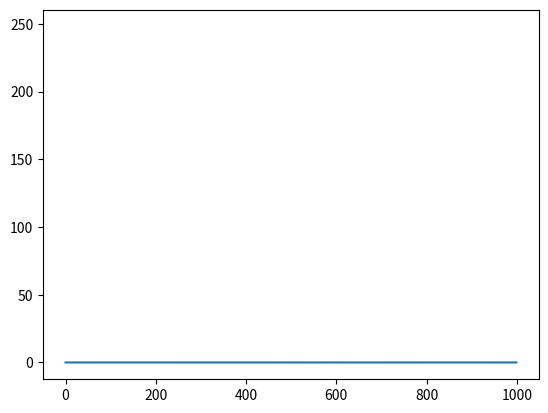

The script that saved this image:
import numpy as np

class OUNoise:
    """docstring for OUNoise"""

    def __init__(self, action_dimension, mu=0, theta=0.15, sigma=0.2):
        self.action_dimension = action_dimension
        self.mu = mu
        self.theta = theta
        self.sigma = sigma
        self.state = np.ones(self.action_dimension) * self.mu
        self.seeds = 0
        self.reset()

    def reset(self):
        self.state = np.ones(self.action_dimension) * self.mu
        self.seeds += 1
        np.random.seed(self.seeds)

    def noise(self):
        x = self.state
        dx = self.theta * (self.mu - x) + self.sigma * np.random.randn(len(x))
        self.state = x + dx
        return self.state

    def std_noise(self, mu, sigma):
        self.seeds += 1
        np.random.seed(self.seeds)
        return np.random.normal(mu, sigma, len(self.state))


if __name__ == '__main__':
    ou = OUNoise(1, sigma=0.1 / 50)
    states = []
    for i in range(1000):
        states.append(ou.noise())
    import matplotlib.pyplot as plt

    plt.plot(states)
    plt.hist(np.array(states).ravel())
    plt.show()
